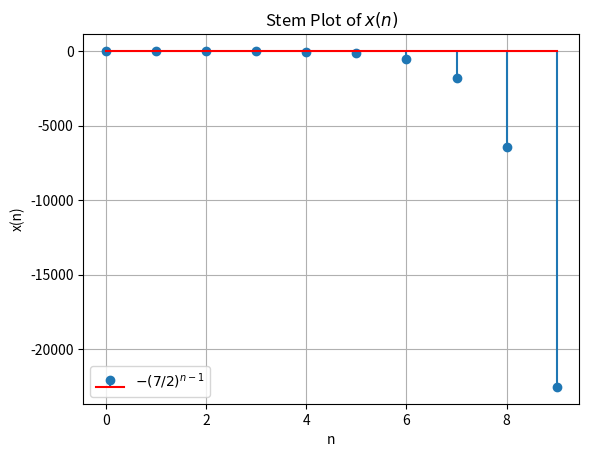

Python code for this plot:
import matplotlib.pyplot as plt
import numpy as np

def x(n):
        return -(7/2)**(n-1)
n_values= np.arange(0, 10, 1)

y= np.heaviside(n_values, 0) *x(n_values)

plt.stem(n_values, y, linefmt='-', markerfmt='o', basefmt='r', label=r'$-(7/2)^{n-1}$')

plt.xlabel('n')
plt.ylabel("x(n)")
plt.title("Stem Plot of $x(n)$")
plt.legend()
plt.grid(True)
plt.show()
